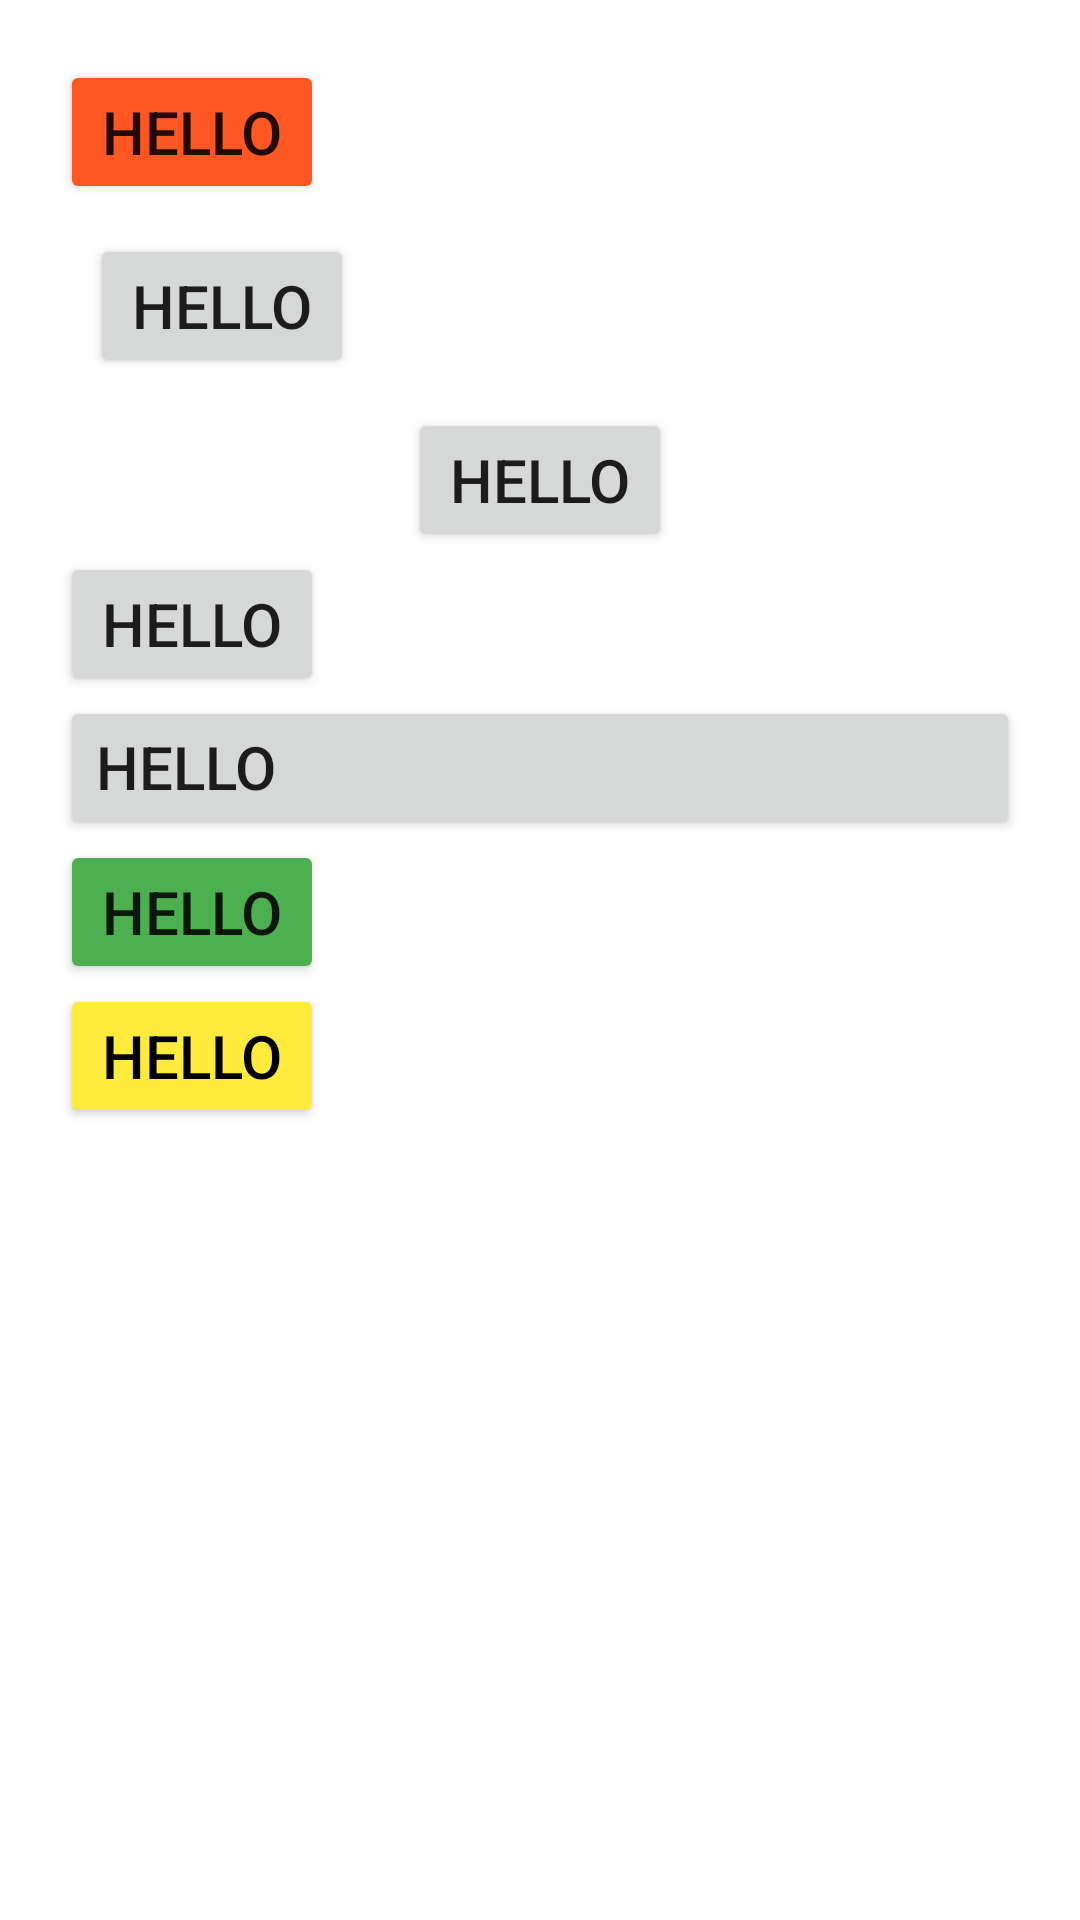

Produce the Android XML layout that renders to this screen, including the resource entries it uses.
<!-- AndroidManifest.xml: application theme Theme.11_30AndroidBatch -->
<!-- res/layout/layout_linear.xml -->
<?xml version="1.0" encoding="utf-8"?>
<LinearLayout xmlns:android="http://schemas.android.com/apk/res/android"
    android:layout_width="match_parent"
    android:orientation="vertical"
    android:padding="20dp"
    android:layout_height="match_parent">

    <Button
        android:layout_width="wrap_content"
        android:layout_height="wrap_content"
        android:text="Hello"
        android:backgroundTint="#FF5722"
        android:textSize="20dp"/>

    <Button
        android:layout_width="wrap_content"
        android:layout_height="wrap_content"
        android:text="Hello"
        android:layout_margin="10dp"
        android:textSize="20dp"/>

    <Button
        android:layout_width="wrap_content"
        android:layout_height="wrap_content"
        android:text="Hello"
        android:id="@+id/btn1"
        android:layout_gravity="center"
        android:textSize="20dp"/>

    <Button
        android:layout_width="wrap_content"
        android:layout_height="wrap_content"
        android:text="Hello"
        android:id="@+id/btn2"
        android:textSize="20dp"/>
    <Button
        android:layout_width="match_parent"
        android:gravity="start"
        android:layout_height="wrap_content"
        android:text="Hello"
        android:id="@+id/btn3"
        android:textSize="20dp"/>
    <Button
        android:layout_width="wrap_content"
        android:layout_height="wrap_content"
        android:text="Hello"

        android:backgroundTint="#4CAF50"
        android:textSize="20dp"/>

    <Button
        android:layout_width="wrap_content"
        android:layout_height="wrap_content"
        android:text="Hello"
        android:textColor="@color/black"
        android:backgroundTint="#FFEB3B"
        android:textSize="20dp"/>

</LinearLayout>
<!-- resources referenced by this layout -->
<resources>
  <color name="black">#FF000000</color>
  <style name="Theme.11_30AndroidBatch" parent="Theme.MaterialComponents.DayNight.DarkActionBar">
          
          <item name="colorPrimary">@color/purple_500</item>
          <item name="colorPrimaryVariant">@color/purple_700</item>
          <item name="colorOnPrimary">@color/white</item>
          
          <item name="colorSecondary">@color/teal_200</item>
          <item name="colorSecondaryVariant">@color/teal_700</item>
          <item name="colorOnSecondary">@color/black</item>
          
          <item name="android:statusBarColor" tools:targetApi="l">?attr/colorPrimaryVariant</item>
          
      </style>
  <color name="purple_500">#FF6200EE</color>
  <color name="purple_700">#FF3700B3</color>
  <color name="white">#FFFFFFFF</color>
  <color name="teal_200">#FF03DAC5</color>
  <color name="teal_700">#FF018786</color>
</resources>
